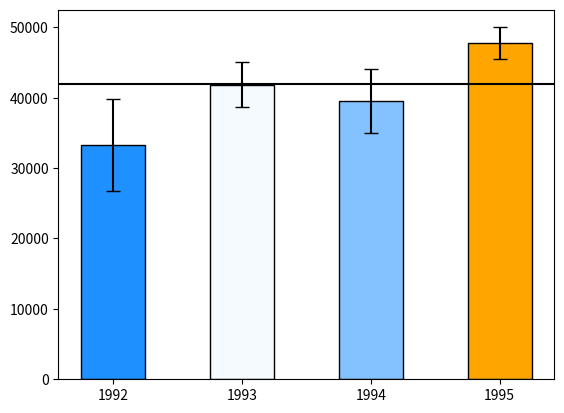

Recreate this plot in Python. (Note: this script raises an exception after producing the figure.)
# Easiest option: Implement the bar coloring as described above - a color scale with only three colors, (e.g. blue, white, and red). Assume the user provides the y axis value of interest as a parameter or variable.

# Harder option: Implement the bar coloring as described in the paper, where the color of the bar is actually based on the amount of data covered (e.g. a gradient ranging from dark blue for the distribution being certainly below this y-axis, to white if the value is certainly contained, to dark red if the value is certainly not contained as the distribution is above the axis).

# Even Harder option: Add interactivity to the above, which allows the user to click on the y axis to set the value of interest. The bar colors should change with respect to what value the user has selected.

# Hardest option: Allow the user to interactively set a range of y values they are interested in, and recolor based on this (e.g. a y-axis band, see the paper for more details).

import matplotlib.cm as cm
import matplotlib.colors as mcol
import matplotlib.pyplot as plt
import pandas as pd
import numpy as np
n = 3650
alpha = 1 - 0.95
mu = 1.96

np.random.seed(12345)
df = pd.DataFrame([np.random.normal(32000, 200000, 3650),
                   np.random.normal(43000, 100000, 3650),
                   np.random.normal(43500, 140000, 3650),
                   np.random.normal(48000, 70000, 3650)],
                  index=[1992, 1993, 1994, 1995])
df['mean'] = df.mean(axis=1)
df['std'] = df.std(axis=1)
df['CI'] = 1.96 * df['std']/np.sqrt(df.shape[1])
df['upper'] = df['mean'] + df['CI']
df['lower'] = df['mean'] - df['CI']


# def colorchk(minval, maxval):
#     if maxval < value:
#         return "blue"
#     if minval > value:
#         return "red"
#     return "white"


# df['color'] = df.apply(lambda row: colorchk(
#     row['lower'], row['upper']), axis=1)
# plt.figure()
# plt.bar(range(len(df.index)), df['mean'],
#         color=df['color'], yerr=df['CI'], capsize=5, width=0.5)
# plt.axhline(y=value, color="black")
# plt.xticks(range(len(df.index)), df.index)
# plt.show()

value = 42000


def percent(minval, maxval, value=42000):
    if minval > value:
        return 1
    if maxval < value:
        return 0
    return (maxval - value)/(maxval - minval)


df['percent'] = df.apply(lambda row: percent(
    row['lower'], row['upper']), axis=1)

cm_1 = mcol.LinearSegmentedColormap.from_list(
    "MyCmapName", ["dodgerblue", "white", "orange"])
result = cm.ScalarMappable(cmap=cm_1)
result.set_array([])

plt.figure()
plt.bar(range(len(df.index)), df['mean'],
        color=result.to_rgba(df['percent']), edgecolor='black', lw=1, yerr=df['CI'], capsize=5, width=0.5)
plt.axhline(y=value, color="black")
plt.xticks(range(len(df.index)), df.index)
plt.colorbar(result, orientation='horizontal')
plt.show()

plt.savefig('./test.jpg')
